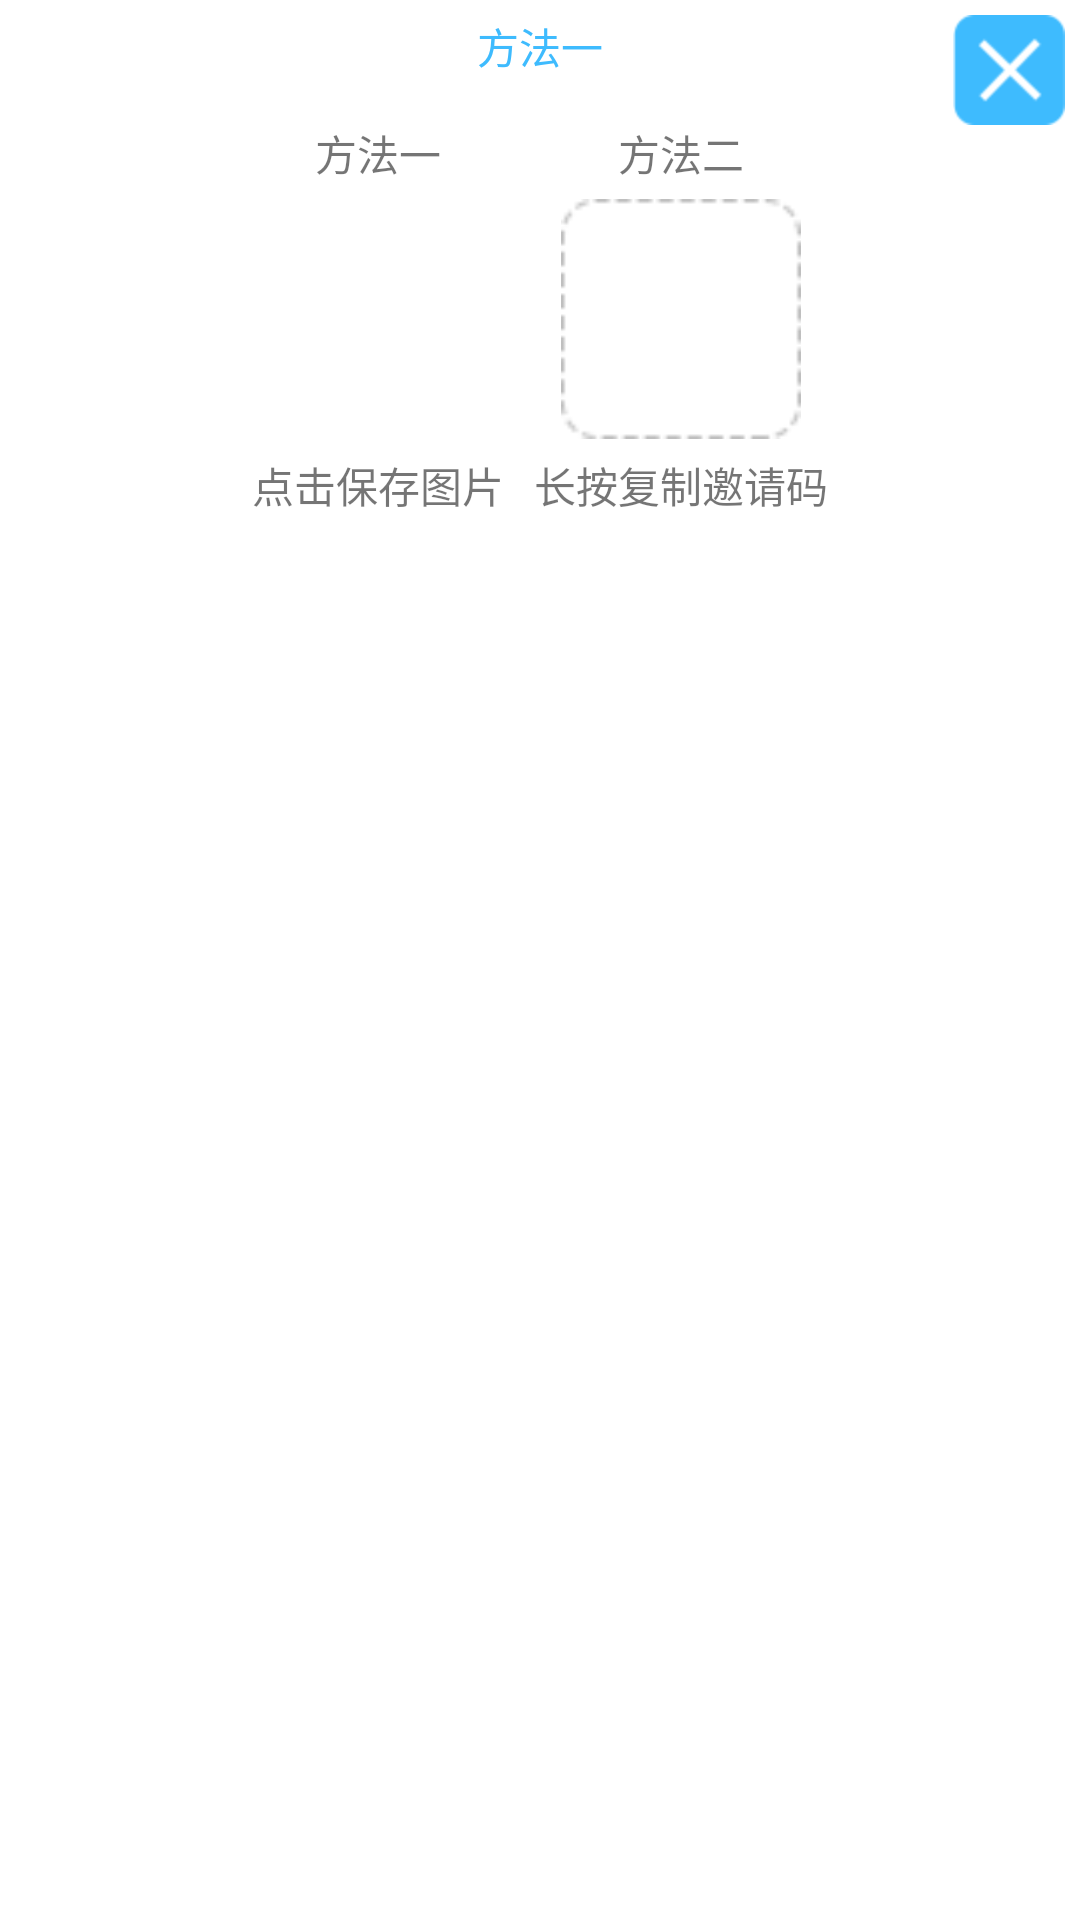

Reconstruct the res/layout file that produces this screen, plus the resources it refers to.
<!-- AndroidManifest.xml: fallback theme Theme.MaterialComponents.DayNight.NoActionBar -->
<!-- res/layout/dialog_getcode.xml -->
<?xml version="1.0" encoding="utf-8"?>
<RelativeLayout xmlns:android="http://schemas.android.com/apk/res/android"
                android:layout_width="match_parent"
                android:layout_height="match_parent"
                android:background="@android:color/white"
                android:padding="5dp">

  <TextView
      android:id="@+id/tv_title"
      android:layout_width="match_parent"
      android:layout_height="wrap_content"
      android:text="方法一"
      android:layout_centerHorizontal="true"
      android:textColor="#3EBBFE"
      android:gravity="center"/>

  <LinearLayout
      android:id="@+id/ll_code"
      android:layout_width="wrap_content"
      android:layout_height="wrap_content"
      android:orientation="horizontal"
      android:gravity="center"
      android:layout_centerHorizontal="true"
      android:layout_below="@id/tv_title"
      android:layout_marginTop="10dp"
      android:padding="5dp">

    <LinearLayout
        android:layout_width="wrap_content"
        android:layout_height="wrap_content"
        android:gravity="center"
        android:orientation="vertical">

      <TextView
          android:layout_width="wrap_content"
          android:layout_height="wrap_content"
          android:text="方法一"/>

      <ImageView
          android:id="@+id/iv_code"
          android:layout_width="80dp"
          android:layout_height="80dp"
          android:layout_marginTop="5dp"
          android:layout_marginBottom="5dp"/>

      <TextView
          android:layout_width="wrap_content"
          android:layout_height="wrap_content"
          android:text="点击保存图片"/>
    </LinearLayout>

    <LinearLayout
        android:layout_width="wrap_content"
        android:layout_height="wrap_content"
        android:gravity="center"
        android:orientation="vertical"
        android:layout_marginLeft="10dp">

      <TextView
          android:layout_width="wrap_content"
          android:layout_height="wrap_content"
          android:text="方法二"/>

      <TextView
          android:id="@+id/tv_code"
          android:layout_width="80dp"
          android:layout_height="80dp"
          android:background="@drawable/code_bg"

          android:gravity="center"
          android:layout_marginTop="5dp"
          android:layout_marginBottom="5dp"/>

      <TextView
          android:layout_width="wrap_content"
          android:layout_height="wrap_content"
          android:text="长按复制邀请码"/>
    </LinearLayout>
  </LinearLayout>

  <ImageView
      android:layout_width="wrap_content"
      android:layout_height="wrap_content"
      android:src="@drawable/close"
      android:layout_alignTop="@id/tv_title"
      android:layout_alignRight="@id/tv_title"
      android:onClick="closeDialog"/>
</RelativeLayout>
<!-- resources referenced by this layout -->
<resources>
  <!-- drawable close: png bitmap (drawable-hdpi, 2221 bytes) -->
  <!-- drawable code_bg: png bitmap (drawable-hdpi, 1612 bytes) -->
</resources>
